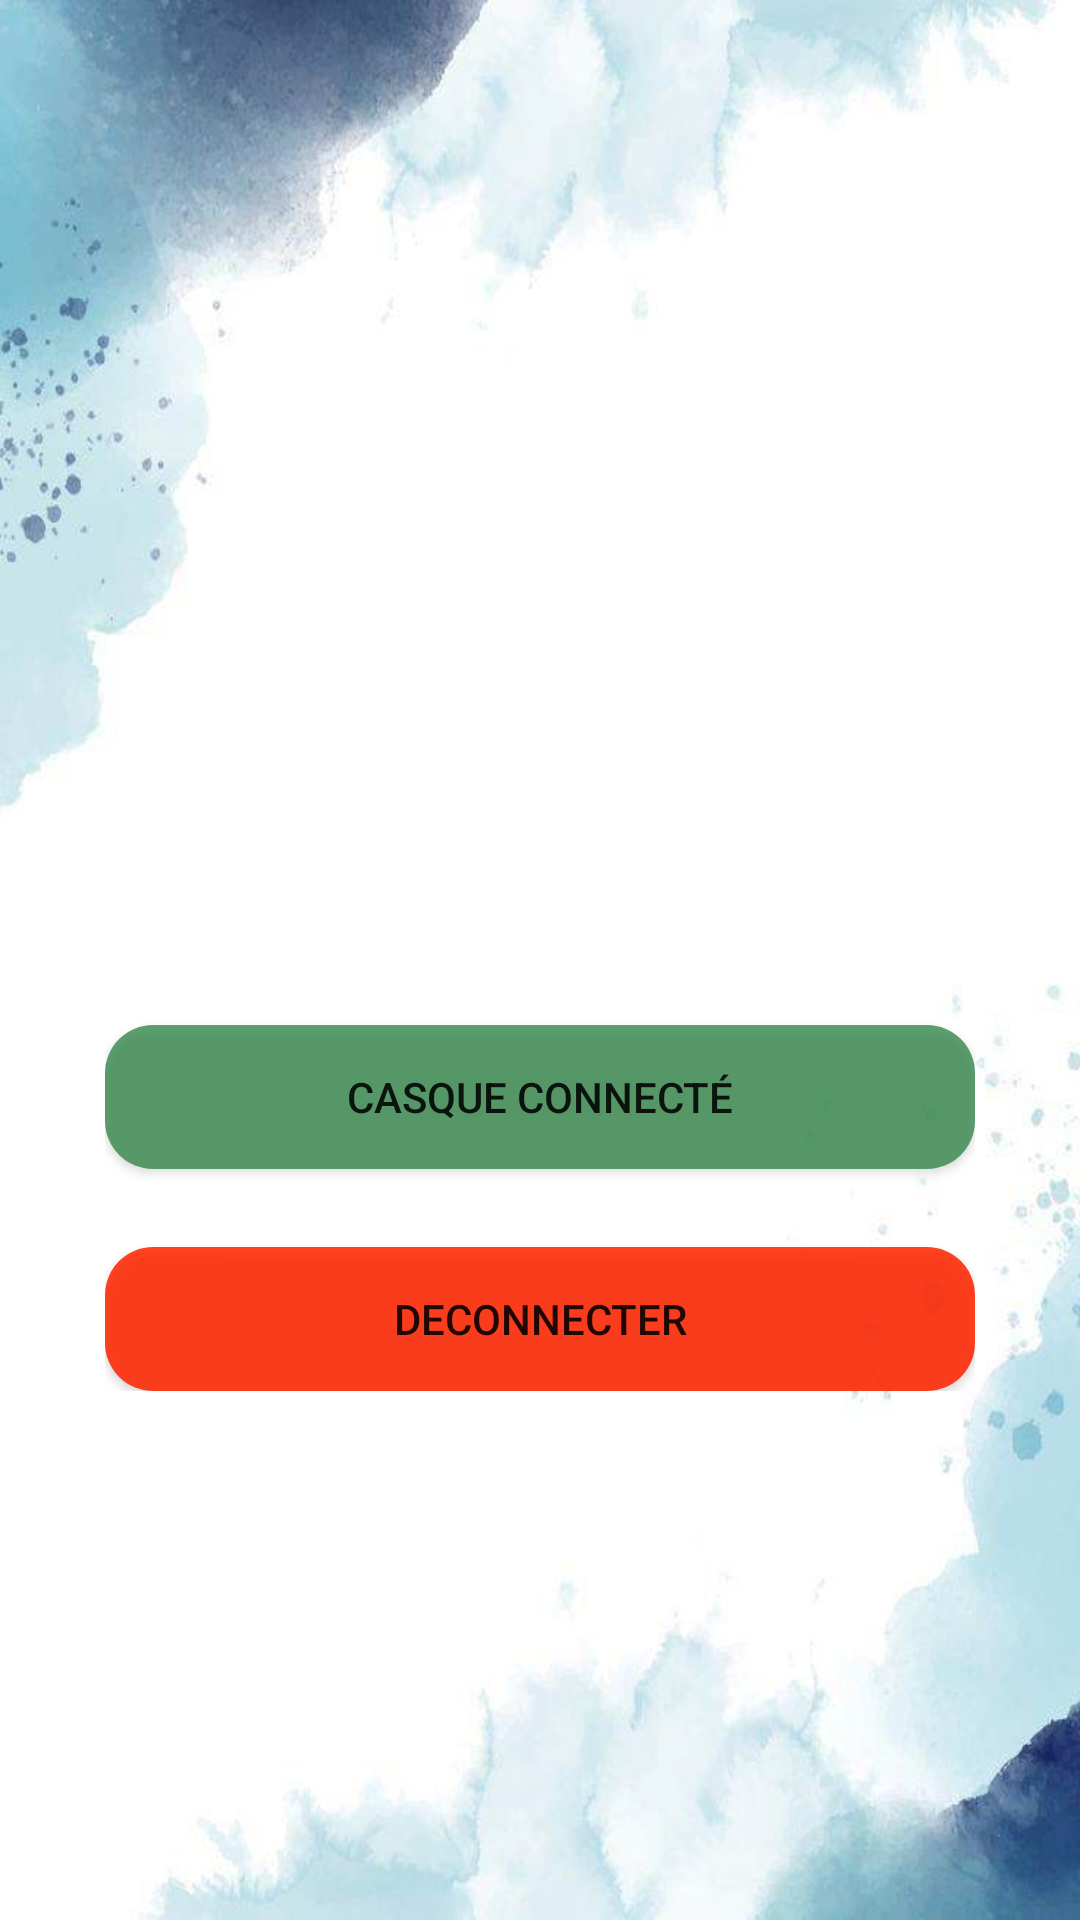

Write the Android layout XML for this screen, with the resource values it uses.
<!-- AndroidManifest.xml: application theme Theme.CasqueNET -->
<!-- res/layout/appareil.xml -->
<?xml version="1.0" encoding="utf-8"?>
<androidx.constraintlayout.widget.ConstraintLayout
    xmlns:android="http://schemas.android.com/apk/res/android"
    xmlns:tools="http://schemas.android.com/tools"
    xmlns:app="http://schemas.android.com/apk/res-auto"
    android:layout_width="match_parent"
    android:layout_height="match_parent"
    tools:context="main_screen_fragments.Appareil"

    android:background="@drawable/moun">






    <LinearLayout
        android:id="@+id/buttons_container"
        android:layout_width="match_parent"
        android:layout_height="wrap_content"
        android:orientation="vertical"
        android:gravity="center"
        app:layout_constraintStart_toStartOf="parent"
        app:layout_constraintBottom_toBottomOf="parent"
        app:layout_constraintEnd_toEndOf="parent"
        app:layout_constraintTop_toTopOf="parent"
        android:layout_marginHorizontal="35dp">

        <ImageView
            android:id="@+id/casque_connected"
            android:layout_width="140dp"
            android:layout_height="140dp"
            android:src="@drawable/ic_connected_casque"
            android:layout_marginBottom="25dp"
            app:tint="@color/green_settings"
            tools:ignore="contentDescription" />


        <Button
            android:id="@+id/connectButton"
            android:layout_width="match_parent"
            android:layout_height="wrap_content"
            android:theme="@style/CustomAppThemeGreen"
            android:background="@drawable/button_green"
            android:text="casque connecté"
            />
        <Button
            android:id="@+id/disconnectButton"
            android:layout_width="match_parent"
            android:layout_height="wrap_content"
            android:theme="@style/CustomAppThemeRed"
            android:background="@drawable/button_red"
            android:layout_marginTop="26sp"
            android:text="deconnecter"
            />

    </LinearLayout>

</androidx.constraintlayout.widget.ConstraintLayout>
<!-- resources referenced by this layout -->
<resources>
  <color name="green_settings">#CD37884C</color>
  <!-- drawable button_green (drawable) -->
  <?xml version="1.0" encoding="utf-8"?>
  <shape xmlns:android="http://schemas.android.com/apk/res/android"
      android:shape="rectangle">
      <solid android:color="@color/green_settings"/>
      <corners android:radius="16dp"/>
  
  </shape>
  <!-- drawable button_red (drawable) -->
  <?xml version="1.0" encoding="utf-8"?>
  <shape xmlns:android="http://schemas.android.com/apk/res/android"
      android:shape="rectangle">
      <solid android:color="@color/red"/>
      <corners android:radius="16dp"/>
  
  </shape>
  <!-- drawable moun: jpg bitmap (drawable, 29235 bytes) -->
  <style name="CustomAppThemeGreen" parent="Theme.AppCompat.Light">
          
          <item name="colorPrimary">@color/green_settings</item>
          <item name="colorAccent">@color/green_settings</item>
          
      </style>
  <style name="CustomAppThemeRed" parent="Theme.AppCompat.Light">
          
          <item name="colorPrimary">@color/red</item>
          <item name="colorAccent">@color/red</item>
          
      </style>
  <style name="Theme.CasqueNET" parent="Theme.MaterialComponents.DayNight.NoActionBar">
          
          <item name="colorPrimary">#304FFE</item>
          <item name="colorPrimaryVariant">#4E64E3</item>
          <item name="colorOnPrimary">@color/white</item>
          
          <item name="colorSecondary">@color/teal_200</item>
          <item name="colorSecondaryVariant">@color/teal_700</item>
          <item name="colorOnSecondary">@color/black</item>
          
          <item name="android:statusBarColor">?attr/colorPrimaryVariant</item>
          
      </style>
  <color name="red">#DDFF2600</color>
  <color name="white">#FFFFFFFF</color>
  <color name="teal_200">#4B9CDC</color>
  <color name="teal_700">#4660F1</color>
  <color name="black">#FF000000</color>
</resources>
